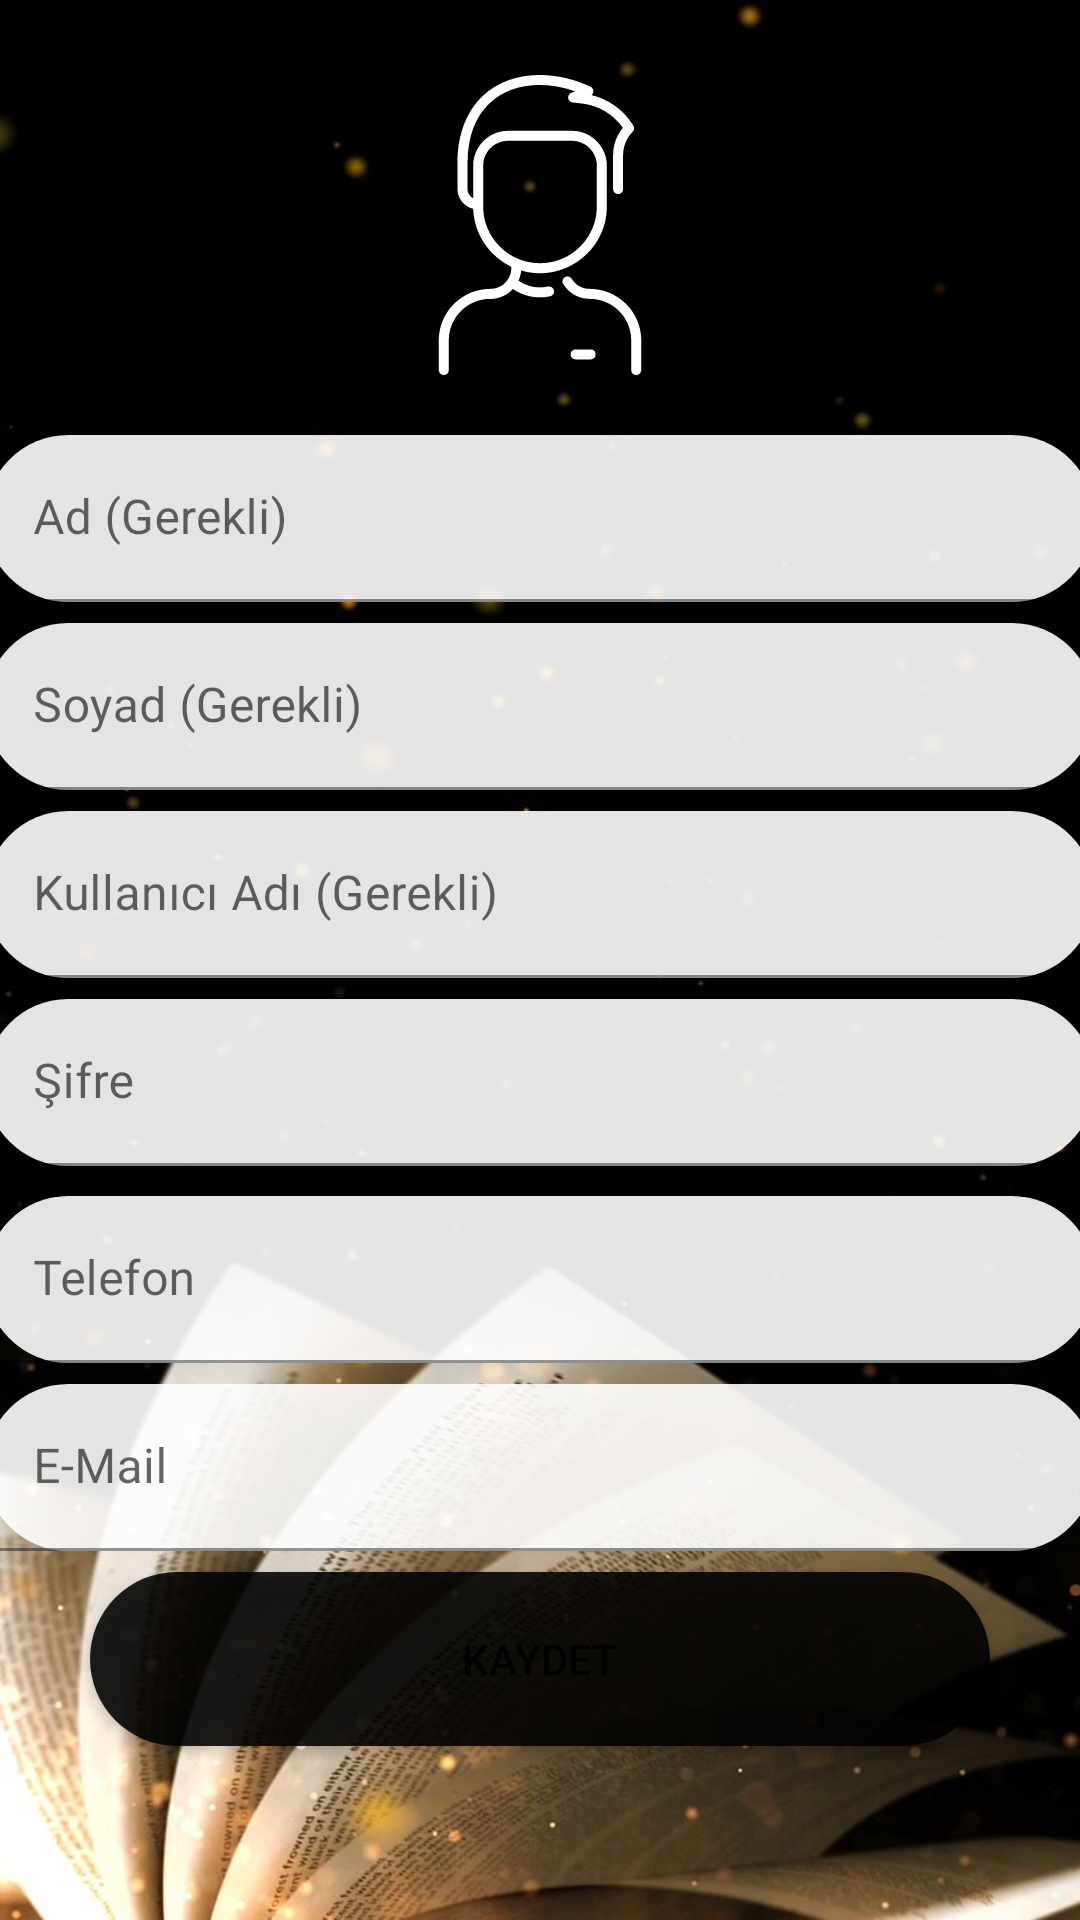

This screen was rendered from an Android layout file. Write that file and the resources it references.
<!-- AndroidManifest.xml: application theme Theme.LibraryAPP -->
<!-- res/layout/activity_user_operations.xml -->
<?xml version="1.0" encoding="utf-8"?>
<ScrollView xmlns:android="http://schemas.android.com/apk/res/android"
    xmlns:app="http://schemas.android.com/apk/res-auto"
    xmlns:tools="http://schemas.android.com/tools"
    android:layout_width="match_parent"
    android:layout_height="match_parent"
    android:background="@drawable/mainwal">

    <LinearLayout
        android:layout_width="match_parent"
        android:layout_height="wrap_content"
        android:gravity="center"
        android:orientation="vertical">


        <Space
            android:layout_width="match_parent"
            android:layout_height="25dp" />

        <ImageView
            android:id="@+id/imageView2"
            android:layout_width="140dp"
            android:layout_height="100dp"
            app:srcCompat="@drawable/ic_man_white" />

        <Space
            android:layout_width="match_parent"
            android:layout_height="20dp" />

        <com.google.android.material.textfield.TextInputLayout
            android:id="@+id/TextInputLayout"
            android:layout_width="370dp"
            android:layout_height="wrap_content"
            android:gravity="center">

            <EditText
                android:id="@+id/txtName"
                android:layout_width="370dp"
                android:layout_height="wrap_content"
                android:layout_marginBottom="7dp"
                android:background="@drawable/custom_white_button"
                android:hint="Ad (Gerekli)"
                android:imeOptions="actionNext"
                android:inputType="textCapWords|textPersonName"
                tools:ignore="SpeakableTextPresentCheck" />
        </com.google.android.material.textfield.TextInputLayout>

        <com.google.android.material.textfield.TextInputLayout
            android:layout_width="370dp"
            android:layout_height="wrap_content">

            <EditText
                android:id="@+id/txtSurname"
                android:layout_width="370dp"
                android:layout_height="wrap_content"
                android:layout_marginBottom="7dp"
                android:background="@drawable/custom_white_button"
                android:hint="Soyad (Gerekli)"
                android:imeOptions="actionNext"
                android:inputType="textCapWords|textPersonName"
                tools:ignore="SpeakableTextPresentCheck" />


        </com.google.android.material.textfield.TextInputLayout>

        <com.google.android.material.textfield.TextInputLayout
            android:layout_width="370dp"
            android:layout_height="match_parent">

            <EditText
                android:id="@+id/txtUsername"
                android:layout_width="370dp"
                android:layout_height="wrap_content"
                android:layout_marginBottom="7dp"
                android:background="@drawable/custom_white_button"
                android:hint="Kullanıcı Adı (Gerekli)"
                android:imeOptions="actionNext"
                android:inputType="textCapWords|textPersonName"
                tools:ignore="SpeakableTextPresentCheck" />


        </com.google.android.material.textfield.TextInputLayout>

        <com.google.android.material.textfield.TextInputLayout
            android:layout_width="370dp"
            android:layout_height="match_parent">

            <EditText
                android:id="@+id/txtPassword"
                android:layout_width="370dp"
                android:layout_height="wrap_content"
                android:layout_marginBottom="10dp"
                android:background="@drawable/custom_white_button"
                android:hint="Şifre"
                android:imeOptions="actionNext"
                android:inputType="textPassword"
                tools:ignore="SpeakableTextPresentCheck" />


        </com.google.android.material.textfield.TextInputLayout>

        <com.google.android.material.textfield.TextInputLayout
            android:layout_width="370dp"
            android:layout_height="match_parent">

            <EditText
                android:id="@+id/txtTelephone"
                android:layout_width="370dp"
                android:layout_height="wrap_content"
                android:layout_marginBottom="7dp"
                android:background="@drawable/custom_white_button"
                android:hint="Telefon"
                android:imeOptions="actionNext"
                android:inputType="phone"
                tools:ignore="SpeakableTextPresentCheck" />


        </com.google.android.material.textfield.TextInputLayout>

        <com.google.android.material.textfield.TextInputLayout
            android:layout_width="370dp"
            android:layout_height="wrap_content">

            <EditText
                android:id="@+id/txtEmail"
                android:layout_width="370dp"
                android:layout_height="wrap_content"
                android:layout_marginBottom="7dp"
                android:background="@drawable/custom_white_button"
                android:hint="E-Mail"
                android:imeOptions="actionNext"
                android:inputType="textEmailAddress"
                tools:ignore="SpeakableTextPresentCheck" />


        </com.google.android.material.textfield.TextInputLayout>

        <Button
            android:id="@+id/btnBarrowBookSave"
            android:layout_width="300dp"
            android:layout_height="58dp"
            android:layout_marginBottom="5dp"
            android:layout_weight="1"
            android:background="@drawable/custombutton"
            android:text="KAYDET" />

        <Button
            android:id="@+id/btnDelete"
            android:layout_width="300dp"
            android:layout_height="58dp"
            android:layout_weight="1"
            android:background="@drawable/custombutton"
            android:text="SİL"
            android:visibility="gone" />


    </LinearLayout>

</ScrollView>
<!-- resources referenced by this layout -->
<resources>
  <!-- drawable custom_white_button (drawable) -->
  <?xml version="1.0" encoding="utf-8"?>
  <shape xmlns:android="http://schemas.android.com/apk/res/android" >
      <solid android:color="#E4FFFFFF"/>
      <corners android:radius="50dp"/>
  
  </shape>
  <!-- drawable custombutton (drawable) -->
  <?xml version="1.0" encoding="utf-8"?>
  <shape xmlns:android="http://schemas.android.com/apk/res/android" >
  <solid android:color="#DF000000"/>
      <corners android:radius="50dp"/>
  
  </shape>
  <!-- drawable ic_man_white: vector/xml drawable (drawable, 2076 chars, omitted) -->
  <!-- drawable mainwal: jpg bitmap (drawable-v24, 68872 bytes) -->
  <style name="Theme.LibraryAPP" parent="Theme.MaterialComponents.DayNight.DarkActionBar">
          
          <item name="colorPrimary">@color/orange</item>
          <item name="colorPrimaryVariant">@color/black</item>
          <item name="colorOnPrimary">@color/white</item>
          
          <item name="colorSecondary">@color/teal_200</item>
          <item name="colorSecondaryVariant">@color/teal_700</item>
          <item name="colorOnSecondary">@color/black</item>
          
          <item name="android:statusBarColor" tools:targetApi="l">?attr/colorPrimaryVariant</item>
          
      </style>
  <color name="orange">#F69906</color>
  <color name="black">#FF000000</color>
  <color name="white">#FFFFFFFF</color>
  <color name="teal_200">#FF03DAC5</color>
  <color name="teal_700">#FF018786</color>
</resources>
